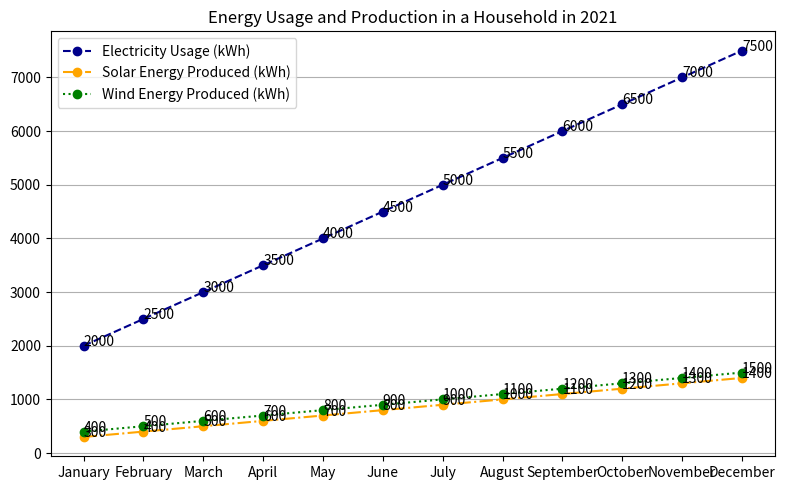

This figure's Python source: (Note: this script raises an exception after producing the figure.)


import matplotlib.pyplot as plt
import matplotlib
import numpy as np

month = ['January','February','March','April','May','June','July','August','September','October','November','December']
electricity_usage = [2000, 2500, 3000, 3500, 4000, 4500, 5000, 5500, 6000, 6500, 7000, 7500]
solar_energy = [300, 400, 500, 600, 700, 800, 900, 1000, 1100, 1200, 1300, 1400]
wind_energy = [400, 500, 600, 700, 800, 900, 1000, 1100, 1200, 1300, 1400, 1500]

plt.figure(figsize=(8,5))

plt.plot(month, electricity_usage, color='darkblue', linestyle='--', marker='o', label='Electricity Usage (kWh)')
plt.plot(month, solar_energy, color='orange', linestyle='-.', marker='o', label='Solar Energy Produced (kWh)')
plt.plot(month, wind_energy, color='green', linestyle=':', marker='o', label='Wind Energy Produced (kWh)')

plt.xticks(month)

plt.grid(axis='y', linestyle='-')

plt.title("Energy Usage and Production in a Household in 2021")

for i in range(len(month)):
    plt.annotate(electricity_usage[i], (month[i], electricity_usage[i]))
    plt.annotate(solar_energy[i], (month[i], solar_energy[i]))
    plt.annotate(wind_energy[i], (month[i], wind_energy[i]))

plt.legend(loc='upper left')
plt.tight_layout()
plt.savefig('line chart/png/590.png')
plt.clf()
